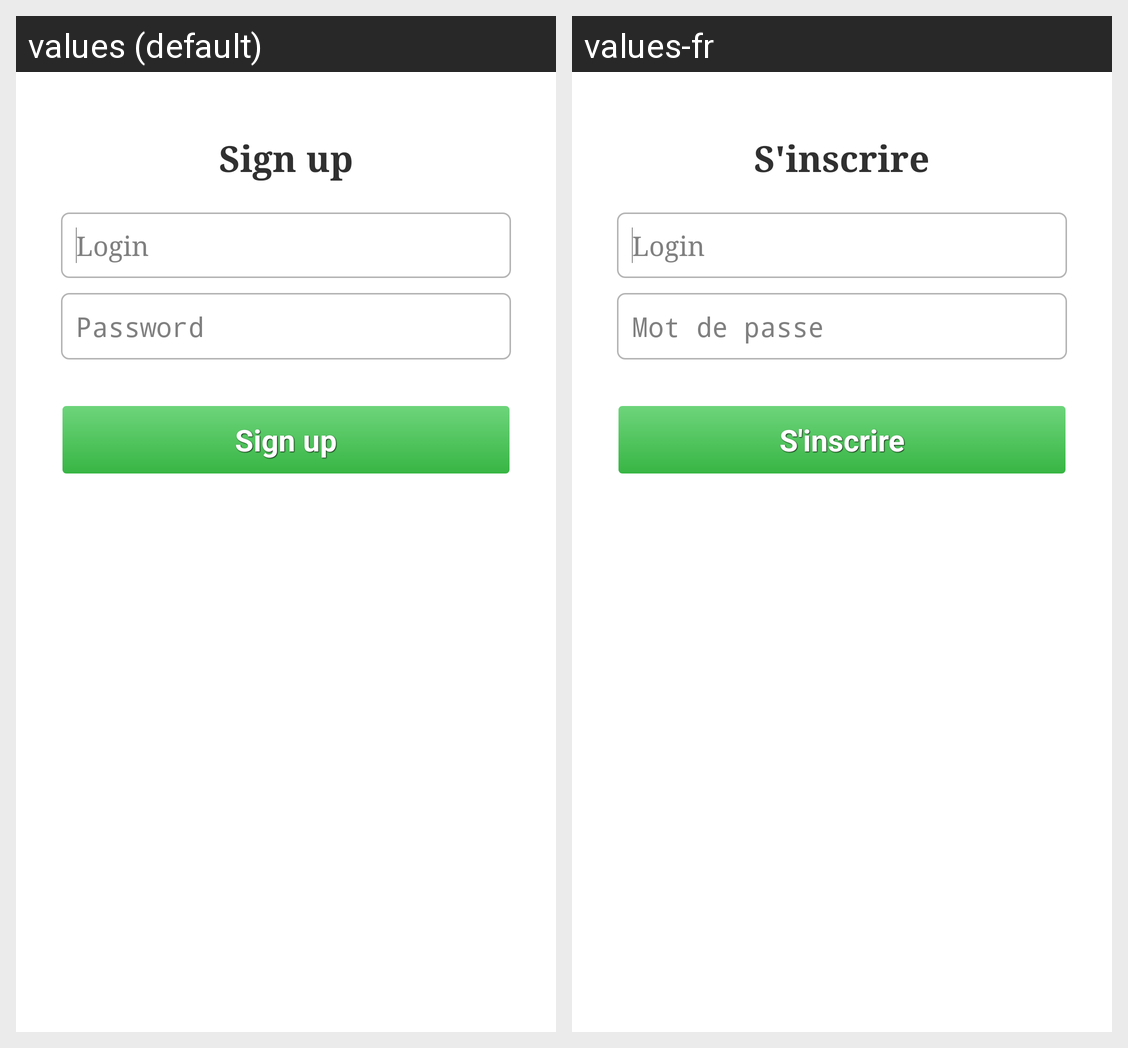

Translations of the strings shown on this Android screen, per locale in the grid:
Android screen res/layout/sign_up_activity.xml rendered under 2 locales, left to right: values (default), values-fr. Device: Nexus 5 (rendered at 1080×1920; each locale shown at half size, 540×960, under a caption strip naming it); theme AppTheme.
Strings drawn on this screen, with the default value and each locale's value (text and hints the layout hard-codes, and strings that could not be matched under every locale, appear in the picture but are not listed):

sign_up
  values: Sign up
  values-fr: S'inscrire

login
  values: Login
  values-fr: Login

password
  values: Password
  values-fr: Mot de passe
